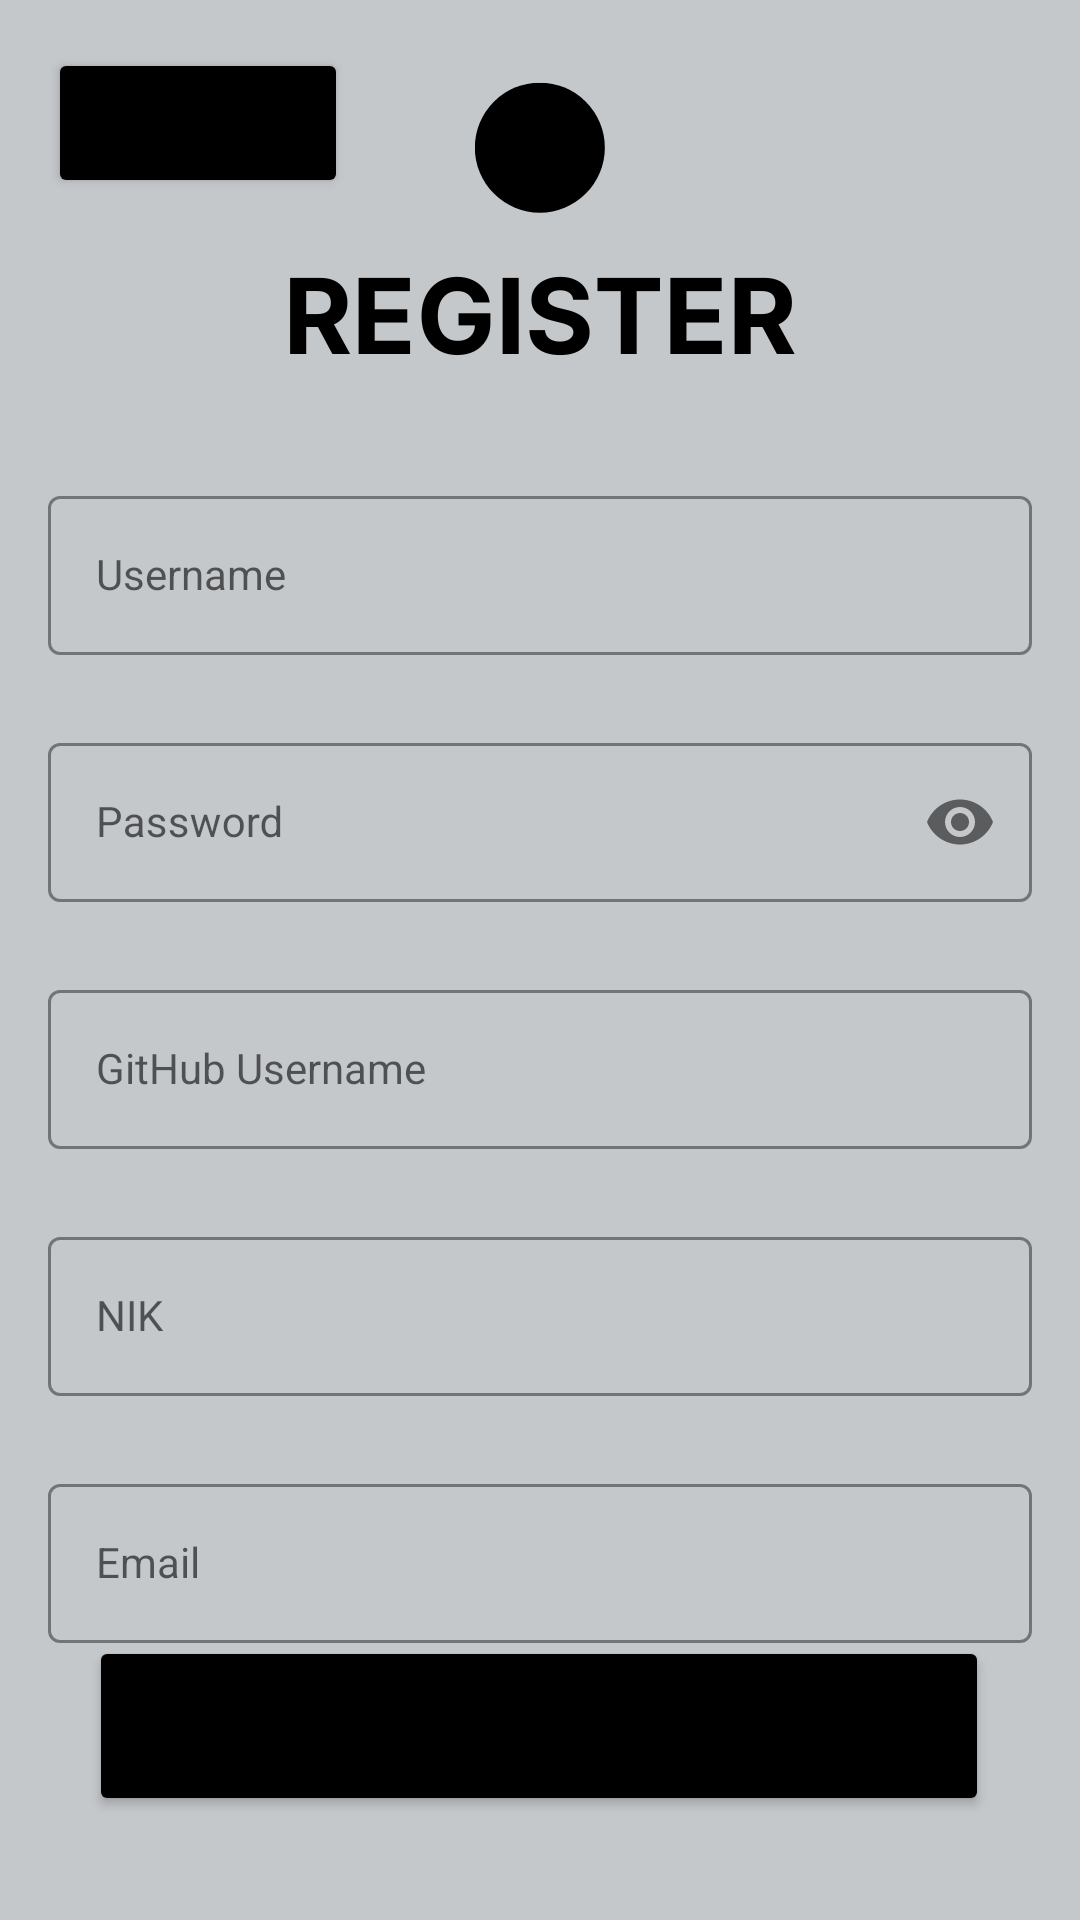

Write the Android layout XML for this screen, with the resource values it uses.
<!-- AndroidManifest.xml: application theme Theme.PAMUTS -->
<!-- res/layout/register_screen.xml -->
<?xml version="1.0" encoding="utf-8"?>
<androidx.constraintlayout.widget.ConstraintLayout xmlns:android="http://schemas.android.com/apk/res/android"
    xmlns:app="http://schemas.android.com/apk/res-auto"
    xmlns:tools="http://schemas.android.com/tools"
    android:layout_width="match_parent"
    android:layout_height="match_parent"
    android:background="@drawable/register_screen"
    tools:context=".RegisterActivity">

    <Button
        android:id="@+id/nav_to_login"
        android:layout_width="100dp"
        android:layout_height="50dp"
        android:layout_marginStart="16dp"
        android:layout_marginTop="16dp"
        android:backgroundTint="@color/black"
        android:text="@string/login_text"
        android:textSize="20sp"
        app:cornerRadius="50dp"
        app:layout_constraintStart_toStartOf="parent"
        app:layout_constraintTop_toTopOf="parent"
        tools:ignore="MissingConstraints" />

    <com.google.android.material.textfield.TextInputLayout
        android:id="@+id/usernameLayout"
        style="@style/LoginTextInputOuterFieldStyle"
        android:layout_width="match_parent"
        android:layout_height="wrap_content"
        android:layout_marginHorizontal="@dimen/email_signUp_marginHorizontal"
        android:layout_marginTop="160dp"
        app:boxStrokeColor="@color/black"
        app:hintTextColor="@color/black"
        app:layout_constraintEnd_toEndOf="parent"
        app:layout_constraintHorizontal_bias="0.5"
        app:layout_constraintStart_toStartOf="parent"
        app:layout_constraintTop_toTopOf="parent">

        <com.google.android.material.textfield.TextInputEditText
            android:id="@+id/usernameEt"
            style="@style/LoginTextInputInnerFieldStyle"
            android:layout_width="match_parent"
            android:layout_height="wrap_content"
            android:hint="@string/username_hint"
            android:inputType="textEmailAddress" />
    </com.google.android.material.textfield.TextInputLayout>

    <com.google.android.material.textfield.TextInputLayout
        android:id="@+id/passwordLayout"
        style="@style/LoginTextInputOuterFieldStyle"
        android:layout_width="match_parent"
        android:layout_height="wrap_content"
        android:layout_marginHorizontal="@dimen/password_login_marginHorizontal"
        android:layout_marginTop="@dimen/password_login_marginTop"
        app:boxStrokeColor="@color/black"
        app:hintTextColor="@color/black"
        app:layout_constraintEnd_toEndOf="parent"
        app:layout_constraintHorizontal_bias="0.5"
        app:layout_constraintStart_toStartOf="parent"
        app:layout_constraintTop_toBottomOf="@id/usernameLayout"
        app:passwordToggleEnabled="true">

        <com.google.android.material.textfield.TextInputEditText
            android:id="@+id/passET"
            style="@style/LoginTextInputInnerFieldStyle"
            android:layout_width="match_parent"
            android:layout_height="wrap_content"
            android:hint="@string/password_hint"
            android:inputType="textPassword" />
    </com.google.android.material.textfield.TextInputLayout>

    <com.google.android.material.textfield.TextInputLayout
        android:id="@+id/gitHubUsernameLayout"
        style="@style/LoginTextInputOuterFieldStyle"
        android:layout_width="match_parent"
        android:layout_height="wrap_content"
        android:layout_marginHorizontal="@dimen/retype_password_marginHorizontal"
        android:layout_marginTop="@dimen/retype_password_marginTop"
        app:boxStrokeColor="@color/black"
        app:hintTextColor="@color/black"
        app:layout_constraintEnd_toEndOf="parent"
        app:layout_constraintHorizontal_bias="0.5"
        app:layout_constraintStart_toStartOf="parent"
        app:layout_constraintTop_toBottomOf="@id/passwordLayout">

        <com.google.android.material.textfield.TextInputEditText
            android:id="@+id/GitHubEt"
            style="@style/LoginTextInputInnerFieldStyle"
            android:layout_width="match_parent"
            android:layout_height="wrap_content"
            android:hint="GitHub Username"
            android:inputType="text" />
    </com.google.android.material.textfield.TextInputLayout>

    <com.google.android.material.textfield.TextInputLayout
        android:id="@+id/nikLayout"
        style="@style/LoginTextInputOuterFieldStyle"
        android:layout_width="match_parent"
        android:layout_height="wrap_content"
        android:layout_marginHorizontal="@dimen/retype_password_marginHorizontal"
        android:layout_marginTop="@dimen/retype_password_marginTop"
        app:boxStrokeColor="@color/black"
        app:hintTextColor="@color/black"
        app:layout_constraintEnd_toEndOf="parent"
        app:layout_constraintHorizontal_bias="0.5"
        app:layout_constraintStart_toStartOf="parent"
        app:layout_constraintTop_toBottomOf="@id/gitHubUsernameLayout">

        <com.google.android.material.textfield.TextInputEditText
            android:id="@+id/nikEt"
            style="@style/LoginTextInputInnerFieldStyle"
            android:layout_width="match_parent"
            android:layout_height="wrap_content"
            android:hint="NIK"
            android:inputType="text" />
    </com.google.android.material.textfield.TextInputLayout>

    <com.google.android.material.textfield.TextInputLayout
        android:id="@+id/emailLayout"
        style="@style/LoginTextInputOuterFieldStyle"
        android:layout_width="match_parent"
        android:layout_height="wrap_content"
        android:layout_marginHorizontal="@dimen/retype_password_marginHorizontal"
        android:layout_marginTop="@dimen/retype_password_marginTop"
        app:boxStrokeColor="@color/black"
        app:hintTextColor="@color/black"
        app:layout_constraintEnd_toEndOf="parent"
        app:layout_constraintHorizontal_bias="0.5"
        app:layout_constraintStart_toStartOf="parent"
        app:layout_constraintTop_toBottomOf="@id/nikLayout">

        <com.google.android.material.textfield.TextInputEditText
            android:id="@+id/emailEt"
            style="@style/LoginTextInputInnerFieldStyle"
            android:layout_width="match_parent"
            android:layout_height="wrap_content"
            android:hint="@string/email_hint"
            android:inputType="textEmailAddress" />
    </com.google.android.material.textfield.TextInputLayout>

    <Button
        android:id="@+id/register_button"
        android:layout_width="300dp"
        android:layout_height="60dp"
        android:layout_marginBottom="36dp"
        android:backgroundTint="@color/black"
        android:text="@string/register_text"
        android:textSize="20sp"
        android:textStyle="normal"
        app:cornerRadius="20dp"
        app:layout_constraintBottom_toBottomOf="parent"
        app:layout_constraintEnd_toEndOf="parent"
        app:layout_constraintHorizontal_bias="0.495"
        app:layout_constraintStart_toStartOf="parent"
        app:layout_constraintTop_toBottomOf="@+id/emailLayout"
        app:layout_constraintVertical_bias="0.677"
        tools:ignore="MissingConstraints" />
</androidx.constraintlayout.widget.ConstraintLayout>
<!-- resources referenced by this layout -->
<resources>
  <color name="black">#FF000000</color>
  <dimen name="email_signUp_marginHorizontal">16dp</dimen>
  <dimen name="password_login_marginHorizontal">16dp</dimen>
  <dimen name="password_login_marginTop">24dp</dimen>
  <dimen name="retype_password_marginHorizontal">16dp</dimen>
  <dimen name="retype_password_marginTop">24dp</dimen>
  <!-- drawable register_screen: png bitmap (drawable, 26861 bytes) -->
  <string name="email_hint">Email</string>
  <string name="login_text">Login</string>
  <string name="password_hint">Password</string>
  <string name="register_text">Register</string>
  <string name="username_hint">Username</string>
  <style name="LoginTextInputInnerFieldStyle" parent="Widget.MaterialComponents.TextInputLayout.OutlinedBox">
          <item name="android:layout_width">match_parent</item>
          <item name="android:layout_height">wrap_content</item>
          <item name="android:textColor">@color/black</item>
          <item name="android:textColorHint">@color/black</item>
          <item name="android:maxLines">1</item>
          <item name="android:textSize">14sp</item>
          <item name="android:singleLine">true</item>
      </style>
  <style name="LoginTextInputOuterFieldStyle" parent="Widget.MaterialComponents.TextInputLayout.OutlinedBox.Dense">
          <item name="android:layout_width">match_parent</item>
          <item name="android:layout_height">wrap_content</item>
          <item name="android:layout_marginTop">15dp</item>
          <item name="android:layout_marginBottom">15dp</item>
      </style>
  <style name="Theme.PAMUTS" parent="Theme.MaterialComponents.DayNight.DarkActionBar">
          
          <item name="colorPrimary">@color/black</item>
          <item name="colorPrimaryVariant">@color/purple_700</item>
          <item name="colorOnPrimary">@color/white</item>
          
          <item name="colorSecondary">@color/black</item>
          <item name="colorSecondaryVariant">@color/black</item>
          <item name="colorOnSecondary">@color/black</item>
          
          <item name="android:statusBarColor">@color/grey</item>
          
      </style>
  <color name="purple_700">#FF3700B3</color>
  <color name="white">#FFFFFFFF</color>
  <color name="grey">#C5C8CB</color>
</resources>
